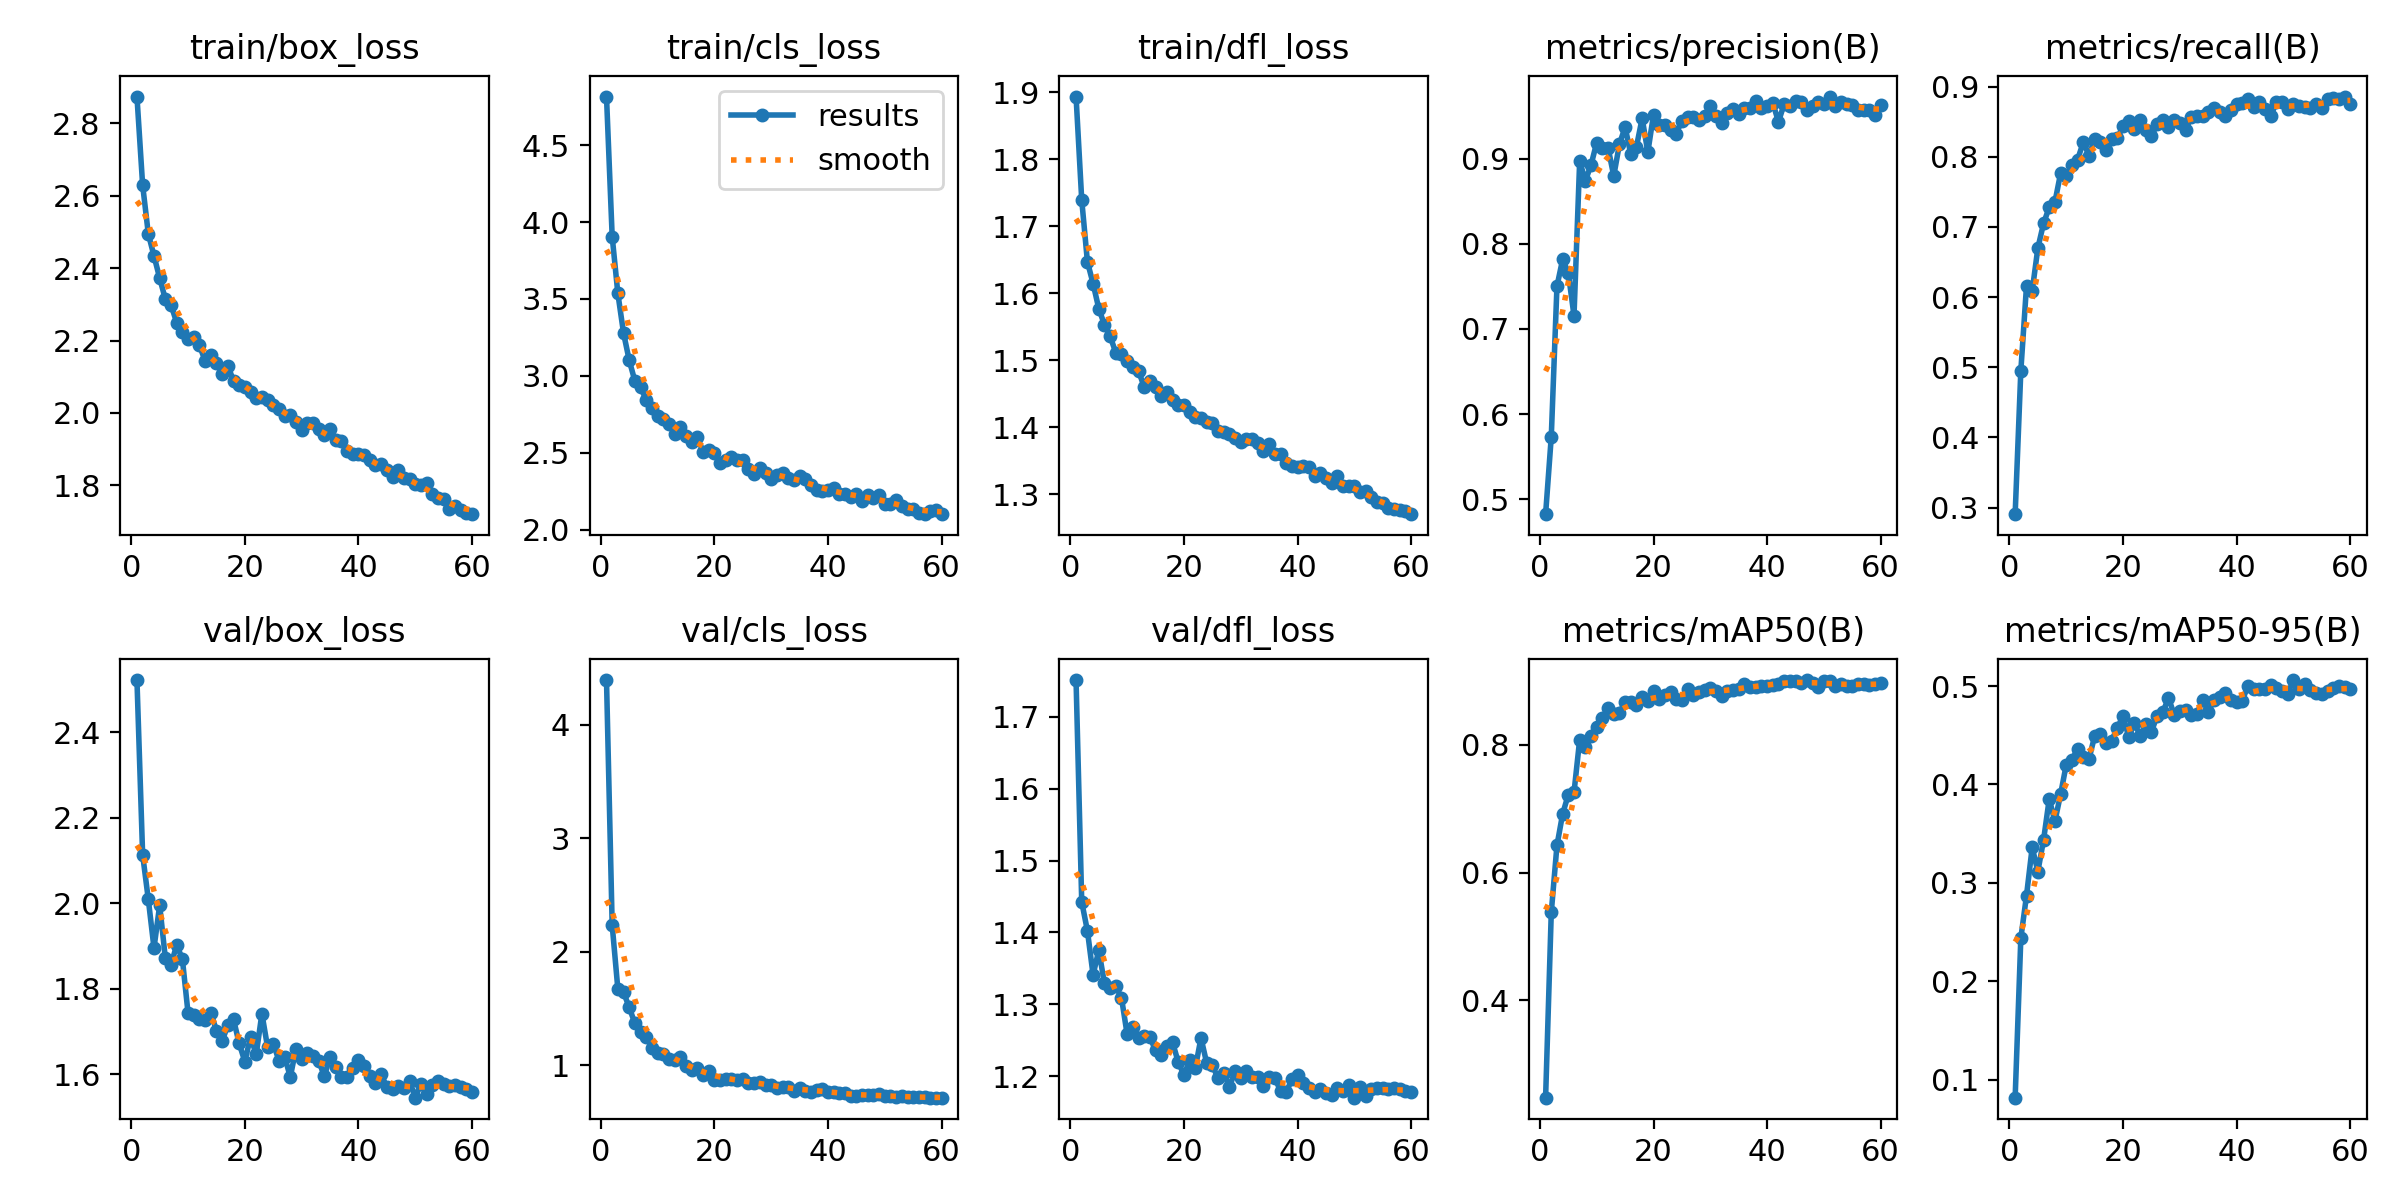

The file beside this chart, header and first rows:
epoch, time, train/box_loss, train/cls_loss, train/dfl_loss, metrics/precision(B), metrics/recall(B), metrics/mAP50(B), metrics/mAP50-95(B), val/box_loss, val/cls_loss, val/dfl_loss, lr/pg0, lr/pg1, lr/pg2
1, 147.1, 2.874, 4.816, 1.893, 0.4825, 0.2907, 0.2478, 0.08156, 2.522, 4.396, 1.751, 0.0003329, 0.0003329, 0.06705
2, 291.4, 2.63, 3.906, 1.739, 0.5734, 0.495, 0.538, 0.2438, 2.113, 2.237, 1.442, 0.0006552, 0.0006552, 0.03403
3, 461.4, 2.495, 3.535, 1.647, 0.75, 0.616, 0.6427, 0.287, 2.009, 1.672, 1.402, 0.0009666, 0.0009666, 0.001012
4, 622.9, 2.434, 3.278, 1.614, 0.7817, 0.6089, 0.692, 0.3361, 1.895, 1.644, 1.341, 0.0009505, 0.0009505, 0.0009505
5, 766.9, 2.373, 3.101, 1.577, 0.7656, 0.67, 0.7223, 0.3115, 1.995, 1.511, 1.375, 0.000934, 0.000934, 0.000934
6, 911.3, 2.314, 2.966, 1.553, 0.7155, 0.7049, 0.7256, 0.3435, 1.871, 1.369, 1.329, 0.0009175, 0.0009175, 0.0009175
7, 1056, 2.298, 2.926, 1.536, 0.8971, 0.7281, 0.8083, 0.3852, 1.856, 1.289, 1.323, 0.000901, 0.000901, 0.000901
8, 1202, 2.25, 2.842, 1.511, 0.8739, 0.7353, 0.7974, 0.3626, 1.902, 1.246, 1.325, 0.0008845, 0.0008845, 0.0008845
9, 1348, 2.225, 2.792, 1.51, 0.8924, 0.7764, 0.8147, 0.39, 1.869, 1.157, 1.309, 0.000868, 0.000868, 0.000868
10, 1494, 2.205, 2.736, 1.499, 0.9188, 0.7719, 0.8282, 0.4203, 1.742, 1.108, 1.258, 0.0008515, 0.0008515, 0.0008515
11, 1639, 2.209, 2.717, 1.49, 0.9129, 0.7881, 0.8418, 0.425, 1.739, 1.096, 1.268, 0.000835, 0.000835, 0.000835
12, 1784, 2.186, 2.688, 1.484, 0.9127, 0.796, 0.8582, 0.4363, 1.73, 1.052, 1.253, 0.0008185, 0.0008185, 0.0008185
13, 1928, 2.144, 2.623, 1.46, 0.8796, 0.8209, 0.8477, 0.428, 1.726, 1.048, 1.257, 0.000802, 0.000802, 0.000802
14, 2074, 2.161, 2.666, 1.469, 0.9169, 0.8018, 0.8508, 0.4258, 1.743, 1.072, 1.255, 0.0007855, 0.0007855, 0.0007855
15, 2219, 2.138, 2.606, 1.46, 0.9368, 0.8256, 0.867, 0.4493, 1.702, 0.9967, 1.236, 0.000769, 0.000769, 0.000769
16, 2366, 2.109, 2.571, 1.447, 0.9052, 0.8215, 0.867, 0.4511, 1.677, 0.956, 1.229, 0.0007525, 0.0007525, 0.0007525
17, 2514, 2.131, 2.6, 1.452, 0.914, 0.8099, 0.8632, 0.4426, 1.715, 0.972, 1.241, 0.000736, 0.000736, 0.000736
18, 2659, 2.088, 2.506, 1.44, 0.9472, 0.826, 0.8747, 0.4447, 1.728, 0.9175, 1.247, 0.0007195, 0.0007195, 0.0007195
19, 2804, 2.076, 2.52, 1.433, 0.9074, 0.8264, 0.8687, 0.4578, 1.672, 0.9504, 1.219, 0.000703, 0.000703, 0.000703
20, 2955, 2.071, 2.498, 1.433, 0.9515, 0.8436, 0.8837, 0.4694, 1.629, 0.8737, 1.202, 0.0006865, 0.0006865, 0.0006865
21, 3103, 2.059, 2.435, 1.423, 0.9389, 0.8508, 0.8723, 0.4483, 1.687, 0.8714, 1.222, 0.00067, 0.00067, 0.00067
22, 3251, 2.042, 2.453, 1.416, 0.9396, 0.8396, 0.8787, 0.4624, 1.646, 0.8773, 1.212, 0.0006535, 0.0006535, 0.0006535
23, 3400, 2.045, 2.47, 1.413, 0.9333, 0.8521, 0.8825, 0.4497, 1.741, 0.88, 1.253, 0.000637, 0.000637, 0.000637
24, 3548, 2.035, 2.452, 1.407, 0.9294, 0.8377, 0.8722, 0.461, 1.663, 0.8718, 1.218, 0.0006205, 0.0006205, 0.0006205
25, 3692, 2.023, 2.451, 1.406, 0.9444, 0.8292, 0.871, 0.4537, 1.671, 0.878, 1.215, 0.000604, 0.000604, 0.000604
26, 3836, 2.012, 2.391, 1.394, 0.9485, 0.8469, 0.8871, 0.4698, 1.632, 0.8423, 1.197, 0.0005875, 0.0005875, 0.0005875
27, 3981, 1.992, 2.362, 1.393, 0.9489, 0.8525, 0.8786, 0.4734, 1.641, 0.8434, 1.204, 0.000571, 0.000571, 0.000571
28, 4125, 1.995, 2.399, 1.389, 0.9451, 0.8429, 0.8827, 0.4881, 1.593, 0.8572, 1.185, 0.0005545, 0.0005545, 0.0005545
29, 4270, 1.974, 2.37, 1.384, 0.95, 0.8525, 0.8865, 0.4709, 1.66, 0.8255, 1.207, 0.000538, 0.000538, 0.000538
30, 4415, 1.952, 2.329, 1.378, 0.9616, 0.848, 0.8887, 0.4748, 1.636, 0.8261, 1.197, 0.0005215, 0.0005215, 0.0005215
31, 4559, 1.972, 2.353, 1.382, 0.9498, 0.8385, 0.884, 0.4756, 1.65, 0.8024, 1.207, 0.000505, 0.000505, 0.000505
32, 4704, 1.972, 2.367, 1.383, 0.9421, 0.8561, 0.8767, 0.4709, 1.642, 0.8117, 1.199, 0.0004885, 0.0004885, 0.0004885
33, 4849, 1.956, 2.338, 1.376, 0.9531, 0.8583, 0.8841, 0.4715, 1.631, 0.8052, 1.199, 0.000472, 0.000472, 0.000472
34, 4994, 1.938, 2.319, 1.365, 0.9587, 0.8575, 0.8857, 0.4864, 1.595, 0.7771, 1.187, 0.0004555, 0.0004555, 0.0004555
35, 5139, 1.954, 2.351, 1.374, 0.9519, 0.8641, 0.8871, 0.474, 1.641, 0.7967, 1.199, 0.000439, 0.000439, 0.000439
36, 5284, 1.924, 2.326, 1.36, 0.9588, 0.8693, 0.8959, 0.4855, 1.618, 0.775, 1.198, 0.0004225, 0.0004225, 0.0004225
37, 5429, 1.922, 2.292, 1.36, 0.9593, 0.8643, 0.8902, 0.4891, 1.592, 0.7673, 1.179, 0.000406, 0.000406, 0.000406
38, 5574, 1.895, 2.259, 1.346, 0.9673, 0.8575, 0.8914, 0.4931, 1.593, 0.7816, 1.178, 0.0003895, 0.0003895, 0.0003895
39, 5719, 1.887, 2.25, 1.342, 0.9594, 0.8663, 0.8927, 0.4861, 1.614, 0.7918, 1.196, 0.000373, 0.000373, 0.000373
40, 5864, 1.887, 2.256, 1.341, 0.962, 0.8756, 0.8917, 0.4835, 1.634, 0.7627, 1.202, 0.0003565, 0.0003565, 0.0003565
41, 6009, 1.882, 2.271, 1.342, 0.9655, 0.876, 0.8946, 0.4853, 1.618, 0.7616, 1.191, 0.00034, 0.00034, 0.00034
42, 6154, 1.871, 2.23, 1.34, 0.9431, 0.8827, 0.8955, 0.5006, 1.596, 0.7534, 1.184, 0.0003235, 0.0003235, 0.0003235
43, 6299, 1.855, 2.233, 1.327, 0.9639, 0.8703, 0.8997, 0.4968, 1.579, 0.7547, 1.178, 0.000307, 0.000307, 0.000307
44, 6444, 1.858, 2.212, 1.332, 0.9615, 0.8774, 0.9003, 0.4974, 1.6, 0.7333, 1.183, 0.0002905, 0.0002905, 0.0002905
45, 6589, 1.844, 2.233, 1.324, 0.9679, 0.8687, 0.8996, 0.4974, 1.569, 0.7321, 1.176, 0.000274, 0.000274, 0.000274
46, 6734, 1.822, 2.186, 1.317, 0.9665, 0.8581, 0.8968, 0.5013, 1.564, 0.7393, 1.175, 0.0002575, 0.0002575, 0.0002575
47, 6879, 1.842, 2.228, 1.327, 0.9568, 0.8774, 0.9016, 0.4977, 1.573, 0.738, 1.183, 0.000241, 0.000241, 0.000241
48, 7024, 1.821, 2.204, 1.312, 0.9621, 0.8775, 0.8977, 0.4954, 1.568, 0.7347, 1.18, 0.0002245, 0.0002245, 0.0002245
49, 7169, 1.816, 2.224, 1.313, 0.9662, 0.8685, 0.8907, 0.4924, 1.585, 0.7458, 1.188, 0.000208, 0.000208, 0.000208
50, 7313, 1.802, 2.163, 1.312, 0.9645, 0.8751, 0.9004, 0.5062, 1.545, 0.7275, 1.17, 0.0001915, 0.0001915, 0.0001915
51, 7457, 1.802, 2.168, 1.303, 0.9728, 0.8727, 0.8997, 0.4966, 1.578, 0.7254, 1.185, 0.000175, 0.000175, 0.000175
52, 7601, 1.805, 2.191, 1.305, 0.9619, 0.8704, 0.8925, 0.5026, 1.554, 0.7206, 1.172, 0.0001585, 0.0001585, 0.0001585
53, 7745, 1.775, 2.151, 1.296, 0.966, 0.8696, 0.8962, 0.4956, 1.574, 0.7274, 1.182, 0.000142, 0.000142, 0.000142
54, 7889, 1.764, 2.133, 1.289, 0.9643, 0.8752, 0.8928, 0.4929, 1.584, 0.7243, 1.184, 0.0001255, 0.0001255, 0.0001255
55, 8034, 1.762, 2.136, 1.287, 0.9633, 0.8699, 0.8916, 0.4919, 1.577, 0.7175, 1.183, 0.000109, 0.000109, 0.000109
56, 8179, 1.734, 2.11, 1.28, 0.9574, 0.8818, 0.8956, 0.4947, 1.572, 0.7207, 1.183, 9.25e-05, 9.25e-05, 9.25e-05
57, 8325, 1.742, 2.1, 1.278, 0.9573, 0.8838, 0.8953, 0.4981, 1.574, 0.7212, 1.183, 7.6e-05, 7.6e-05, 7.6e-05
58, 8470, 1.733, 2.124, 1.276, 0.9574, 0.8819, 0.8943, 0.4997, 1.57, 0.7148, 1.182, 5.95e-05, 5.95e-05, 5.95e-05
59, 8615, 1.723, 2.128, 1.276, 0.9507, 0.8858, 0.8953, 0.499, 1.564, 0.7156, 1.179, 4.3e-05, 4.3e-05, 4.3e-05
60, 8760, 1.72, 2.101, 1.27, 0.963, 0.8753, 0.8963, 0.4971, 1.559, 0.7158, 1.178, 2.65e-05, 2.65e-05, 2.65e-05
